Photos from the image-classification dataset "processed_dataset" in the GitHub repository Preethamchegu/ml_project. Its 2 classes are: normal, pneumonia.

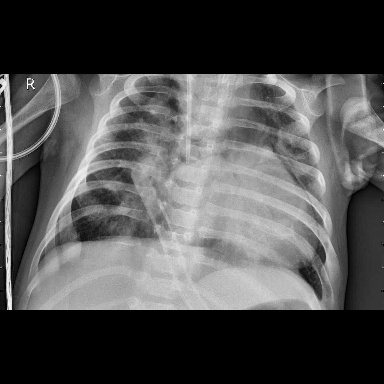
Label: pneumonia

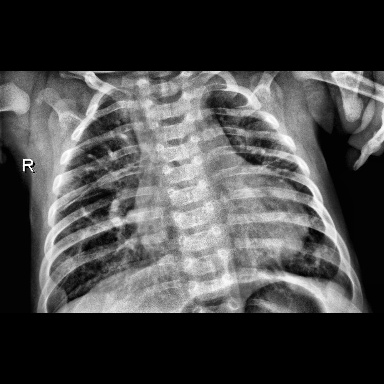
Label: pneumonia

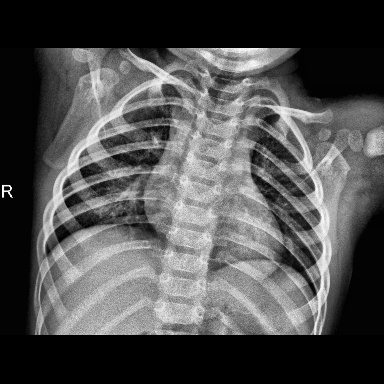
Label: normal

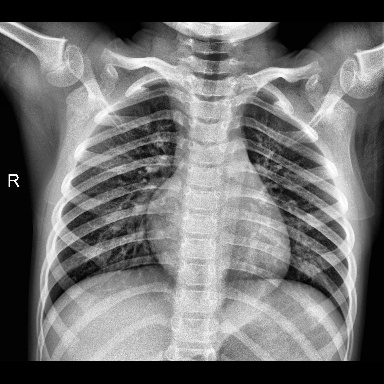
Label: normal

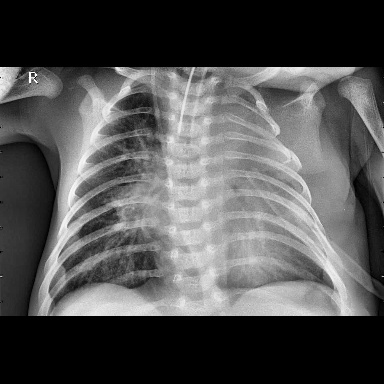
Label: pneumonia

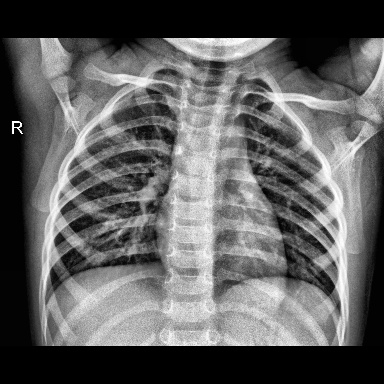
Label: normal
